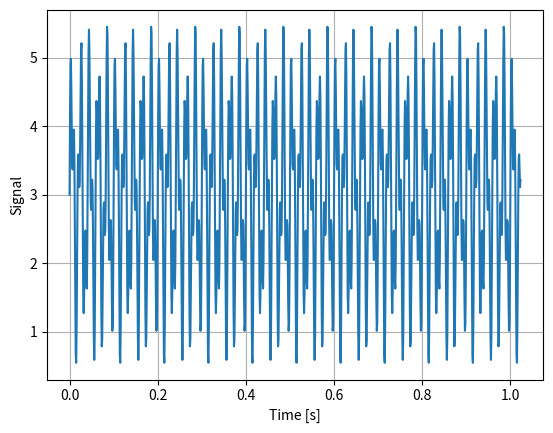

The matplotlib source for this figure: (Note: this script raises an exception after producing the figure.)
import numpy as np
import matplotlib.pyplot as plt

N = 1024            # サンプル数
dt = 0.001          # サンプリング周期 [s]
f1, f2 = 50, 120    # 周波数 [Hz]

t = np.arange(0, N*dt, dt) # 時間 [s]
x = 1.5*np.sin(2*np.pi*f1*t) + np.sin(2*np.pi*f2*t) + 3 # 信号

fig, ax = plt.subplots()
ax.plot(t, x)
# ax.set_xlim(0, 0.1)
ax.set_xlabel("Time [s]")
ax.set_ylabel("Signal")
ax.grid()
plt.show()
plt.savefig('/home/<user>/programs/Fourier/fourier_result/test_1.png')


F = np.fft.fft(x) # 変換結果
freq = np.fft.fftfreq(N, d=dt) # 周波数

fig, ax = plt.subplots(nrows=3, sharex=True, figsize=(6,6))
ax[0].plot(F.real, label="Real part")
ax[0].legend()
ax[1].plot(F.imag, label="Imaginary part")
ax[1].legend()
ax[2].plot(freq, label="Frequency")
ax[2].legend()
ax[2].set_xlabel("Number of data")
plt.show()
plt.savefig('/home/<user>/programs/Fourier/fourier_result/test_2.png')

Amp = np.abs(F/(N/2)) # 振幅

fig, ax = plt.subplots()
ax.plot(freq[1:int(N/2)], Amp[1:int(N/2)])
ax.set_xlabel("Freqency [Hz]")
ax.set_ylabel("Amplitude")
ax.grid()
plt.show()
plt.savefig('/home/<user>/programs/Fourier/fourier_result/test_3.png')
